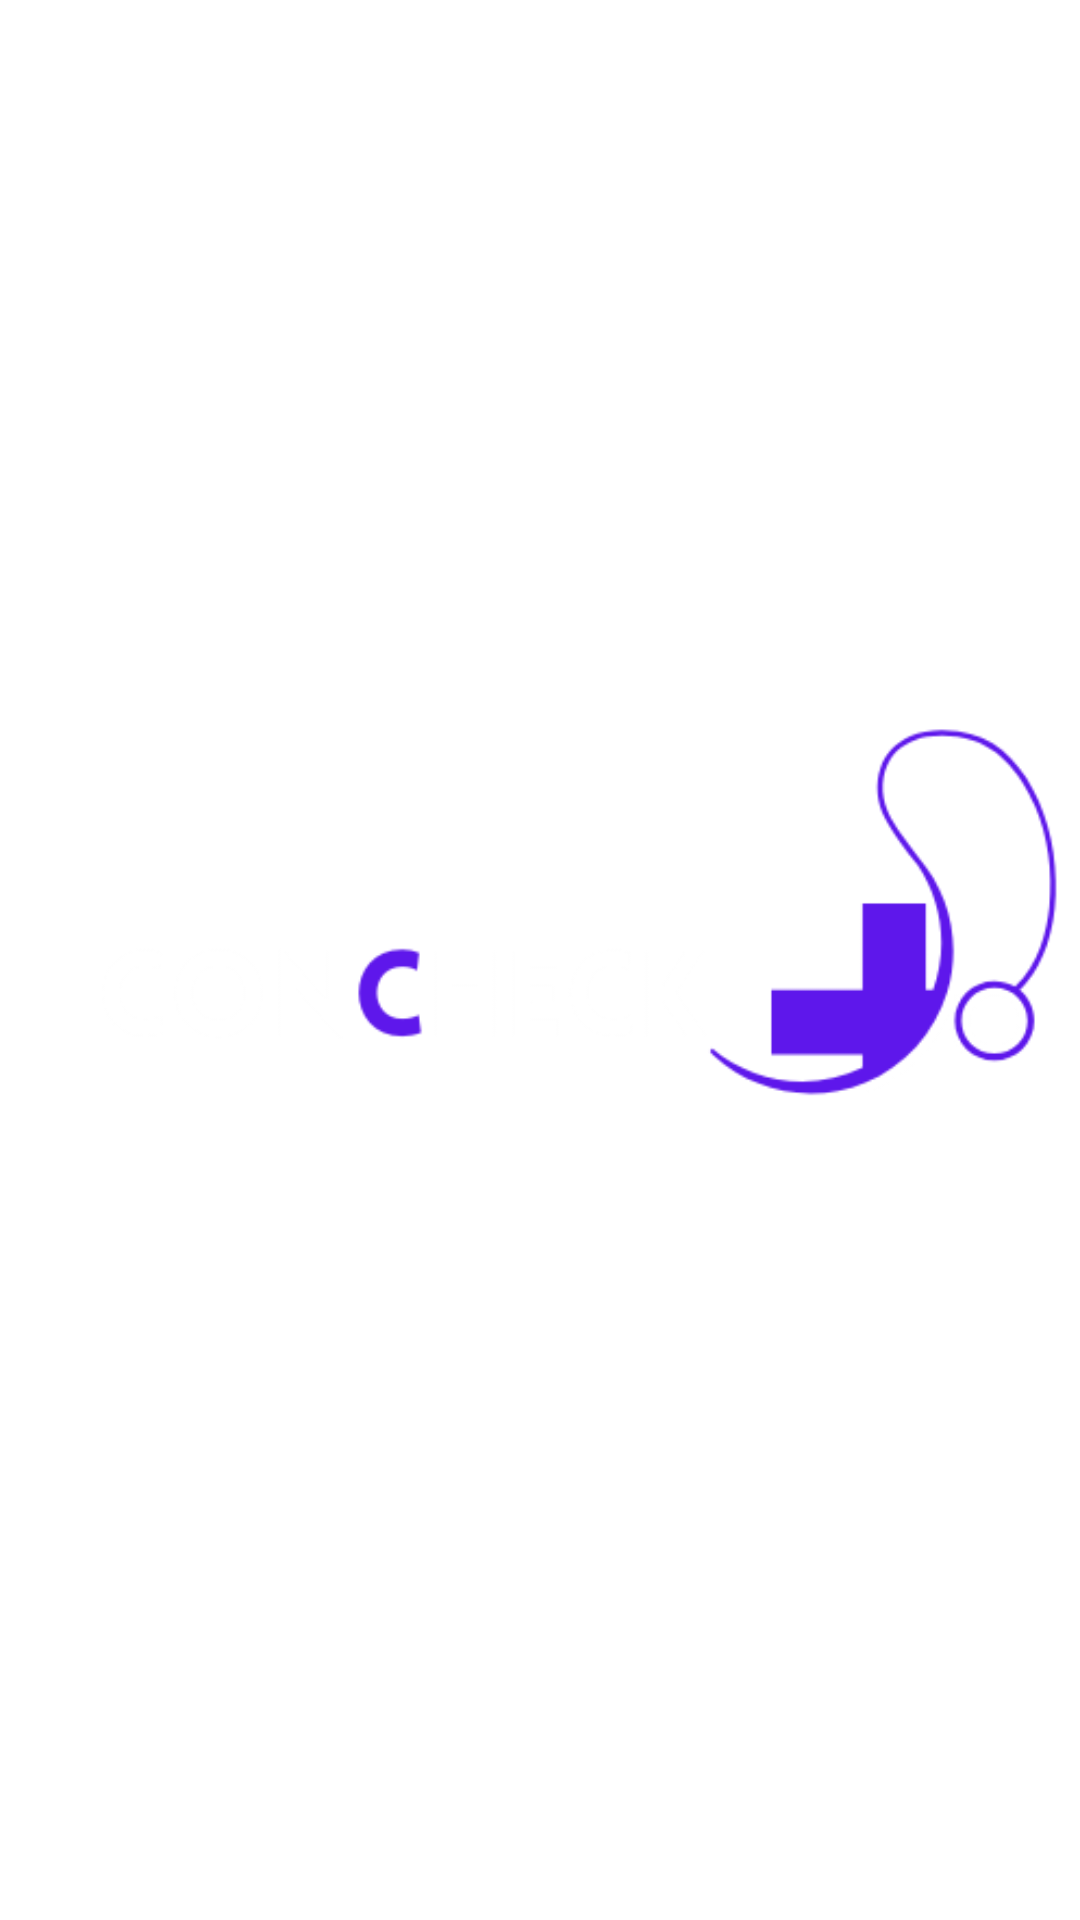

This screen was rendered from an Android layout file. Write that file and the resources it references.
<!-- AndroidManifest.xml: application theme Theme.ConCheck -->
<!-- res/layout/custom_logo.xml -->
<?xml version="1.0" encoding="utf-8"?>
<RelativeLayout xmlns:android="http://schemas.android.com/apk/res/android"
    android:layout_width="match_parent"
    android:layout_height="match_parent">
    <ImageView
        android:layout_width="match_parent"
        android:layout_height="wrap_content"
        android:layout_centerInParent="true"
        android:src="@drawable/conchecklogo"/>

</RelativeLayout>
<!-- resources referenced by this layout -->
<resources>
  <!-- drawable conchecklogo: png bitmap (drawable, 15594 bytes) -->
  <style name="Theme.ConCheck" parent="Theme.MaterialComponents.DayNight.NoActionBar">
          
          <item name="colorPrimary">@color/purple_500</item>
          <item name="colorPrimaryVariant">@color/purple_700</item>
          <item name="colorOnPrimary">@color/white</item>
          
          <item name="colorSecondary">@color/teal_200</item>
          <item name="colorSecondaryVariant">@color/teal_700</item>
          <item name="colorOnSecondary">@color/black</item>
          
          <item name="android:statusBarColor">?attr/colorPrimaryVariant</item>
          
      </style>
  <!-- not gathered from this repository: default colours our renderer supplied (Android Studio template values) -->
  <color name="purple_500">#FF6200EE</color>
  <color name="purple_700">#FF3700B3</color>
  <color name="teal_200">#FF03DAC5</color>
  <color name="teal_700">#FF018786</color>
  <color name="black">#FF000000</color>
  <color name="white">#FFFFFFFF</color>
</resources>
